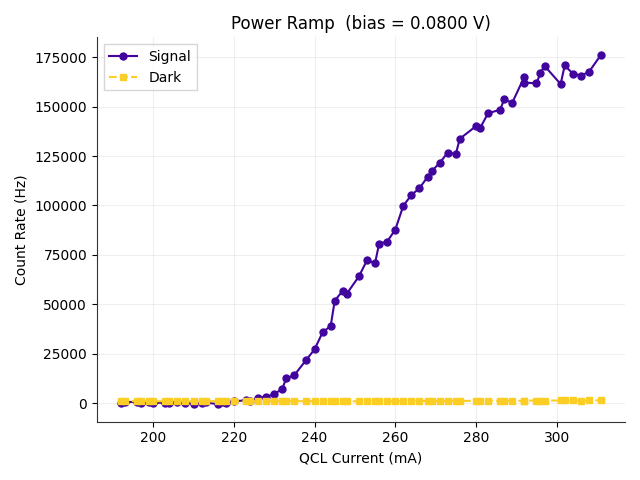

The data file committed next to this chart (first rows):
# Power Ramp Measurement
bias_voltage_V, 0.08
trigger_level_V, 0.014
integration_time_s, 2
fudge_factor, 1
QCL_Current_mA, Signal_Hz, Dark_Hz, ClicksOn, ClicksOff
192.0, -113, 946.4, 8, 427
193.0, 525.3, 933.1, 14, 421
196.0, 536.3, 922, 14, 416
197.0, -99.73, 1037, 9, 468
199.0, 494.2, 859.9, 13, 388
200.0, 159.6, 882.1, 10, 398
203.0, 93.09, 948.6, 10, 428
204.0, 26.6, 910.9, 9, 411
206.0, 432.2, 922, 13, 416
208.0, 135.2, 906.5, 10, 409
210.0, -412.2, 828.9, 4, 374
212.0, 33.24, 904.3, 9, 408
213.0, 328, 922, 12, 416
216.0, -611.7, 924.2, 3, 417
217.0, 352.4, 897.6, 12, 405
218.0, 59.84, 877.7, 9, 396
220.0, 910.9, 964.1, 18, 435
223.0, 1363, 928.6, 22, 419
224.0, 1250, 833.3, 20, 376
226.0, 2334, 895.4, 31, 404
228.0, 3260, 906.5, 40, 409
230.0, 4402, 910.9, 51, 411
232.0, 7320, 908.7, 79, 410
233.0, 12507, 930.9, 129, 420
235.0, 14153, 950.8, 145, 429
238.0, 22001, 915.3, 220, 413
240.0, 27154, 970.7, 270, 438
242.0, 35816, 955.2, 353, 431
244.0, 39012, 780.1, 382, 352
245.0, 51791, 917.6, 506, 414
247.0, 56848, 964.1, 555, 435
248.0, 55370, 879.9, 540, 397
251.0, 64113, 886.5, 624, 400
253.0, 72274, 955.2, 703, 431
255.0, 70798, 973, 689, 439
256.0, 80660, 1006, 784, 454
258.0, 81744, 964.1, 794, 435
260.0, 87688, 853.3, 850, 385
262.0, 99847, 986.3, 968, 445
264.0, 105255, 1099, 1021, 496
266.0, 108723, 1068, 1054, 482
268.0, 114391, 1026, 1108, 463
269.0, 117298, 930.9, 1135, 420
271.0, 121469, 1031, 1176, 465
273.0, 126784, 1028, 1227, 464
275.0, 125944, 1139, 1220, 514
276.0, 133743, 1048, 1294, 473
280.0, 140117, 1133, 1356, 511
281.0, 139034, 1070, 1345, 483
283.0, 146647, 1166, 1419, 526
286.0, 148440, 1144, 1436, 516
287.0, 153641, 1150, 1486, 519
289.0, 151999, 1230, 1471, 555
292.0, 165064, 1082, 1595, 488
292.0, 162201, 1237, 1569, 558
... 9 more rows
